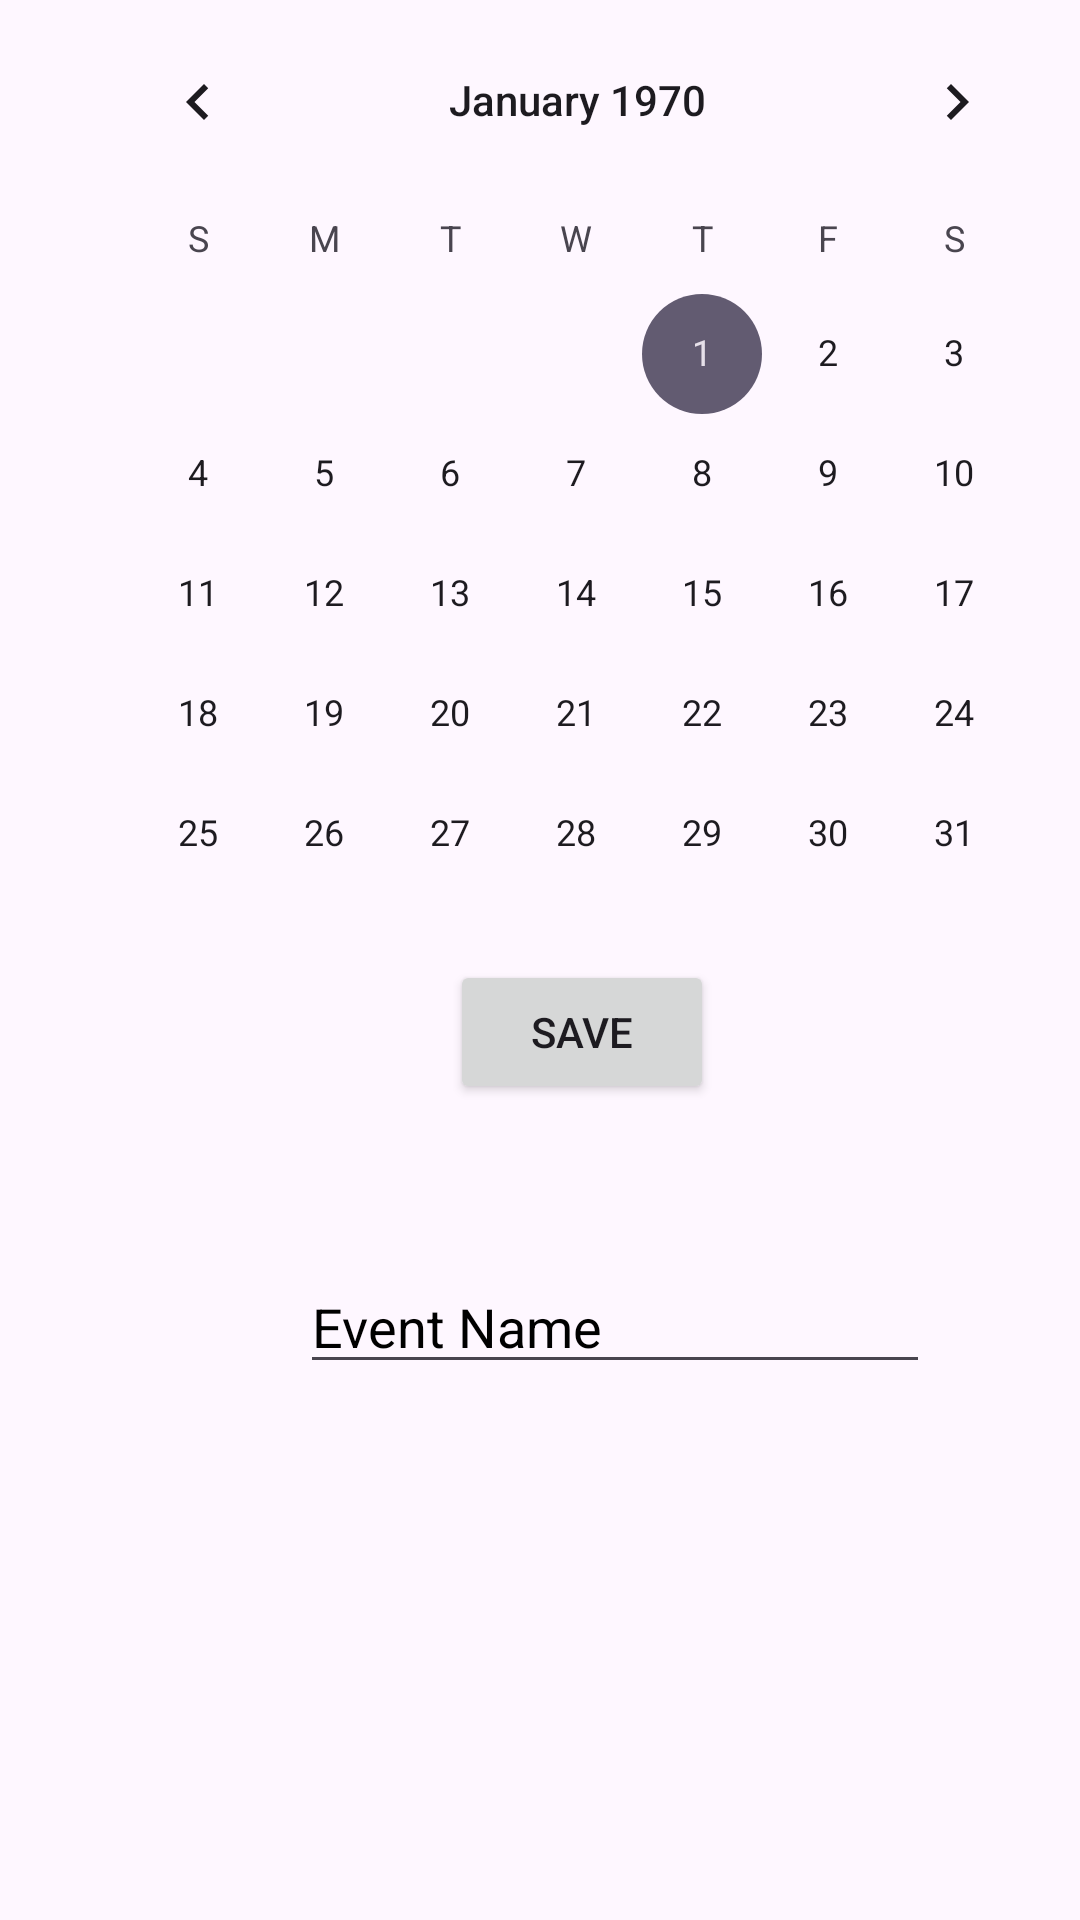

The Android layout XML behind this screen, and the referenced resources:
<!-- AndroidManifest.xml: application theme Theme.SmartAlarm -->
<!-- res/layout/activity_calender1.xml -->
<?xml version="1.0" encoding="utf-8"?>
<RelativeLayout xmlns:android="http://schemas.android.com/apk/res/android"
    xmlns:app="http://schemas.android.com/apk/res-auto"
    xmlns:tools="http://schemas.android.com/tools"
    android:layout_width="match_parent"
    android:layout_height="match_parent"
    tools:context=".Calender1">

    <CalendarView
        android:id="@+id/calendarView"
        android:layout_width="wrap_content"
        android:layout_height="wrap_content"
        android:layout_marginStart="25dp"
        android:layout_marginLeft="5dp" />

    <Button
        android:id="@+id/button2"
        android:layout_width="wrap_content"
        android:layout_height="wrap_content"
        android:layout_marginStart="150dp"
        android:layout_marginTop="320dp"
        android:onClick="insertDatabase"
        android:text="Save" />

    <EditText
        android:id="@+id/editTextText"
        android:layout_width="wrap_content"
        android:layout_height="wrap_content"
        android:layout_marginLeft="100dp"
        android:layout_marginTop="420dp"
        android:ems="10"
        android:hint="Event Name"
        android:inputType="text"
        android:textColorHint="@color/black" />
</RelativeLayout>
<!-- resources referenced by this layout -->
<resources>
  <color name="black">#FF000000</color>
  <style name="Theme.SmartAlarm" parent="Base.Theme.SmartAlarm" />
  <style name="Base.Theme.SmartAlarm" parent="Theme.Material3.DayNight.NoActionBar">
          
          
          <item name="android:navigationBarColor">@color/lightblue</item>
          <item name="android:statusBarColor">@color/lightblue</item>
  
      </style>
  <color name="lightblue">#4CDDFD</color>
</resources>
